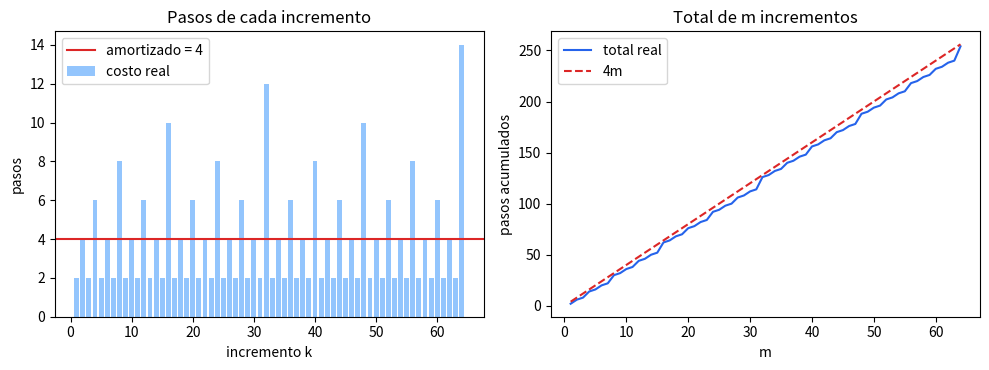

Recreate this plot in Python.
"""Ejercicio 4: el contador binario en una máquina de Turing de una cinta.

Corre: python ejercicio-04.py  (simula m incrementos, vigila el potencial en cada uno,
compara con la versión con el cabezal en el bit más significativo y genera la figura)
"""
B = " "   # el blanco

# Incremento con el cabezal en el bit menos significativo (LSB), número escrito como
# siempre: el bit más significativo a la izquierda. (estado, símbolo) -> (escribe, mueve, estado)
INCREMENTAR = {
    ("acarreo", "1"): ("0", -1, "acarreo"),   # 1 + acarreo = 0, y el acarreo sigue a la izquierda
    ("acarreo", "0"): ("1", +1, "volver"),    # 0 + acarreo = 1, se terminó el acarreo
    ("acarreo", B):   ("1", +1, "volver"),    # el número crece un bit
    ("volver", "0"):  ("0", +1, "volver"),
    ("volver", "1"):  ("1", +1, "volver"),
    ("volver", B):    (B, -1, "fin"),         # pasó el LSB: un paso atrás y queda sobre él
}

# La misma suma, pero con el cabezal empezando y terminando en el bit más significativo (MSB).
INCREMENTAR_DESDE_MSB = {
    ("ir", "0"): ("0", +1, "ir"), ("ir", "1"): ("1", +1, "ir"),
    ("ir", B):   (B, -1, "acarreo"),          # llegó al LSB
    ("acarreo", "1"): ("0", -1, "acarreo"),
    ("acarreo", "0"): ("1", -1, "volver"),
    ("acarreo", B):   ("1", -1, "volver"),    # el número creció: el 1 nuevo es el MSB
    ("volver", "0"): ("0", -1, "volver"), ("volver", "1"): ("1", -1, "volver"),
    ("volver", B):   (B, +1, "fin"),
}


def correr(maquina, cinta, cabezal, estado):
    """Ejecuta hasta el estado 'fin'. La cinta es un dict posición -> símbolo. Devuelve (cabezal, pasos)."""
    pasos = 0
    while estado != "fin":
        escribe, mueve, estado = maquina[(estado, cinta.get(cabezal, B))]
        cinta[cabezal] = escribe
        cabezal += mueve
        pasos += 1
    return cabezal, pasos


def leer(cinta):
    """El número escrito en la cinta, ignorando los blancos."""
    s = "".join(cinta[p] for p in sorted(cinta)).strip()
    return int(s, 2)


def unos(cinta):
    return sum(1 for v in cinta.values() if v == "1")


def unos_finales(v):
    """Cantidad de unos al final de bin(v): los bits que el acarreo pone en 0."""
    t = 0
    while v & 1:
        v >>= 1; t += 1
    return t


def contar(maquina, m, estado_inicial, vigilar=False, en_msb=False):
    """m incrementos desde 0. El 0 se escribe como "0" con el cabezal encima. Devuelve los costos."""
    cinta, cabezal, costos = {0: "0"}, 0, []
    for k in range(m):
        if en_msb:
            assert cinta.get(cabezal) != B and cinta.get(cabezal - 1, B) == B   # el cabezal está en el MSB
        phi_antes = 2 * unos(cinta)
        lsb_antes = max(p for p, v in cinta.items() if v != B)
        cabezal, c = correr(maquina, cinta, cabezal, estado_inicial)
        costos.append(c)
        assert leer(cinta) == k + 1                           # suma bien
        if vigilar:
            assert cabezal == lsb_antes                       # el cabezal volvió al LSB (que no se mueve)
            assert c == 2 * unos_finales(k) + 2               # costo real = 2(t + 1)
            assert c + 2 * unos(cinta) - phi_antes == 4       # costo amortizado con Φ = 2·(unos) = 4
    return costos


if __name__ == "__main__":
    # 1. Correctitud y potencial vigilados en cada incremento
    M = 5000
    costos = contar(INCREMENTAR, M, "acarreo", vigilar=True)
    print(f"{M} incrementos: suma bien, el cabezal vuelve al LSB y el amortizado es 4 en todos")

    # 2. Total exacto: 4m - 2·(unos de m), y el peor incremento
    print(f"\n{'m':>7} {'total':>8} {'4m - 2·unos(m)':>15} {'total/m':>8} {'peor incremento':>16} {'2·⌊log2 m⌋ + 2':>14}")
    for m in [1, 2, 7, 8, 100, 1000, 1024, 5000]:
        total = sum(costos[:m])
        exacto = 4 * m - 2 * bin(m).count("1")
        peor = max(costos[:m])
        assert total == exacto and total <= 4 * m
        assert peor == 2 * (m.bit_length() - 1) + 2            # el peor es el de 2^j - 1 a 2^j
        print(f"{m:>7} {total:>8} {exacto:>15} {total / m:>8.3f} {peor:>16} {2 * (m.bit_length() - 1) + 2:>14}")

    # 3. El cabezal en el MSB: la misma suma cuesta Θ(log m) cada vez
    print(f"\n{'m':>7} {'total LSB':>10} {'total MSB':>10} {'MSB / m':>8} {'log2 m':>7}")
    for m in [8, 64, 512, 4096]:
        lsb = sum(contar(INCREMENTAR, m, "acarreo"))
        msb = contar(INCREMENTAR_DESDE_MSB, m, "ir", en_msb=True)
        assert all(c >= 2 * max(k.bit_length(), 1) for k, c in enumerate(msb))   # recorre el número dos veces
        print(f"{m:>7} {lsb:>10} {sum(msb):>10} {sum(msb) / m:>8.2f} {m.bit_length() - 1:>7}")

    # 4. Figura
    try:
        import matplotlib
        matplotlib.use("Agg")
        import matplotlib.pyplot as plt
    except ImportError:
        print("\n(sin matplotlib: no se genera la figura)")
    else:
        m = 64
        c, acum = costos[:m], []
        for x in c:
            acum.append((acum[-1] if acum else 0) + x)
        fig, axs = plt.subplots(1, 2, figsize=(10, 3.8))
        axs[0].bar(range(1, m + 1), c, color="#93c5fd", label="costo real")
        axs[0].axhline(4, c="#dc2626", lw=1.5, label="amortizado = 4")
        axs[0].set_xlabel("incremento k"); axs[0].set_ylabel("pasos")
        axs[0].set_title("Pasos de cada incremento")
        axs[0].legend()
        axs[1].plot(range(1, m + 1), acum, c="#2563eb", label="total real")
        axs[1].plot(range(1, m + 1), [4 * k for k in range(1, m + 1)], "--", c="#dc2626", label="4m")
        axs[1].set_xlabel("m"); axs[1].set_ylabel("pasos acumulados")
        axs[1].set_title("Total de m incrementos")
        axs[1].legend()
        fig.tight_layout()
        fig.savefig("ejercicio-04-contador.png", dpi=150)
        print("\nfigura: ejercicio-04-contador.png")
